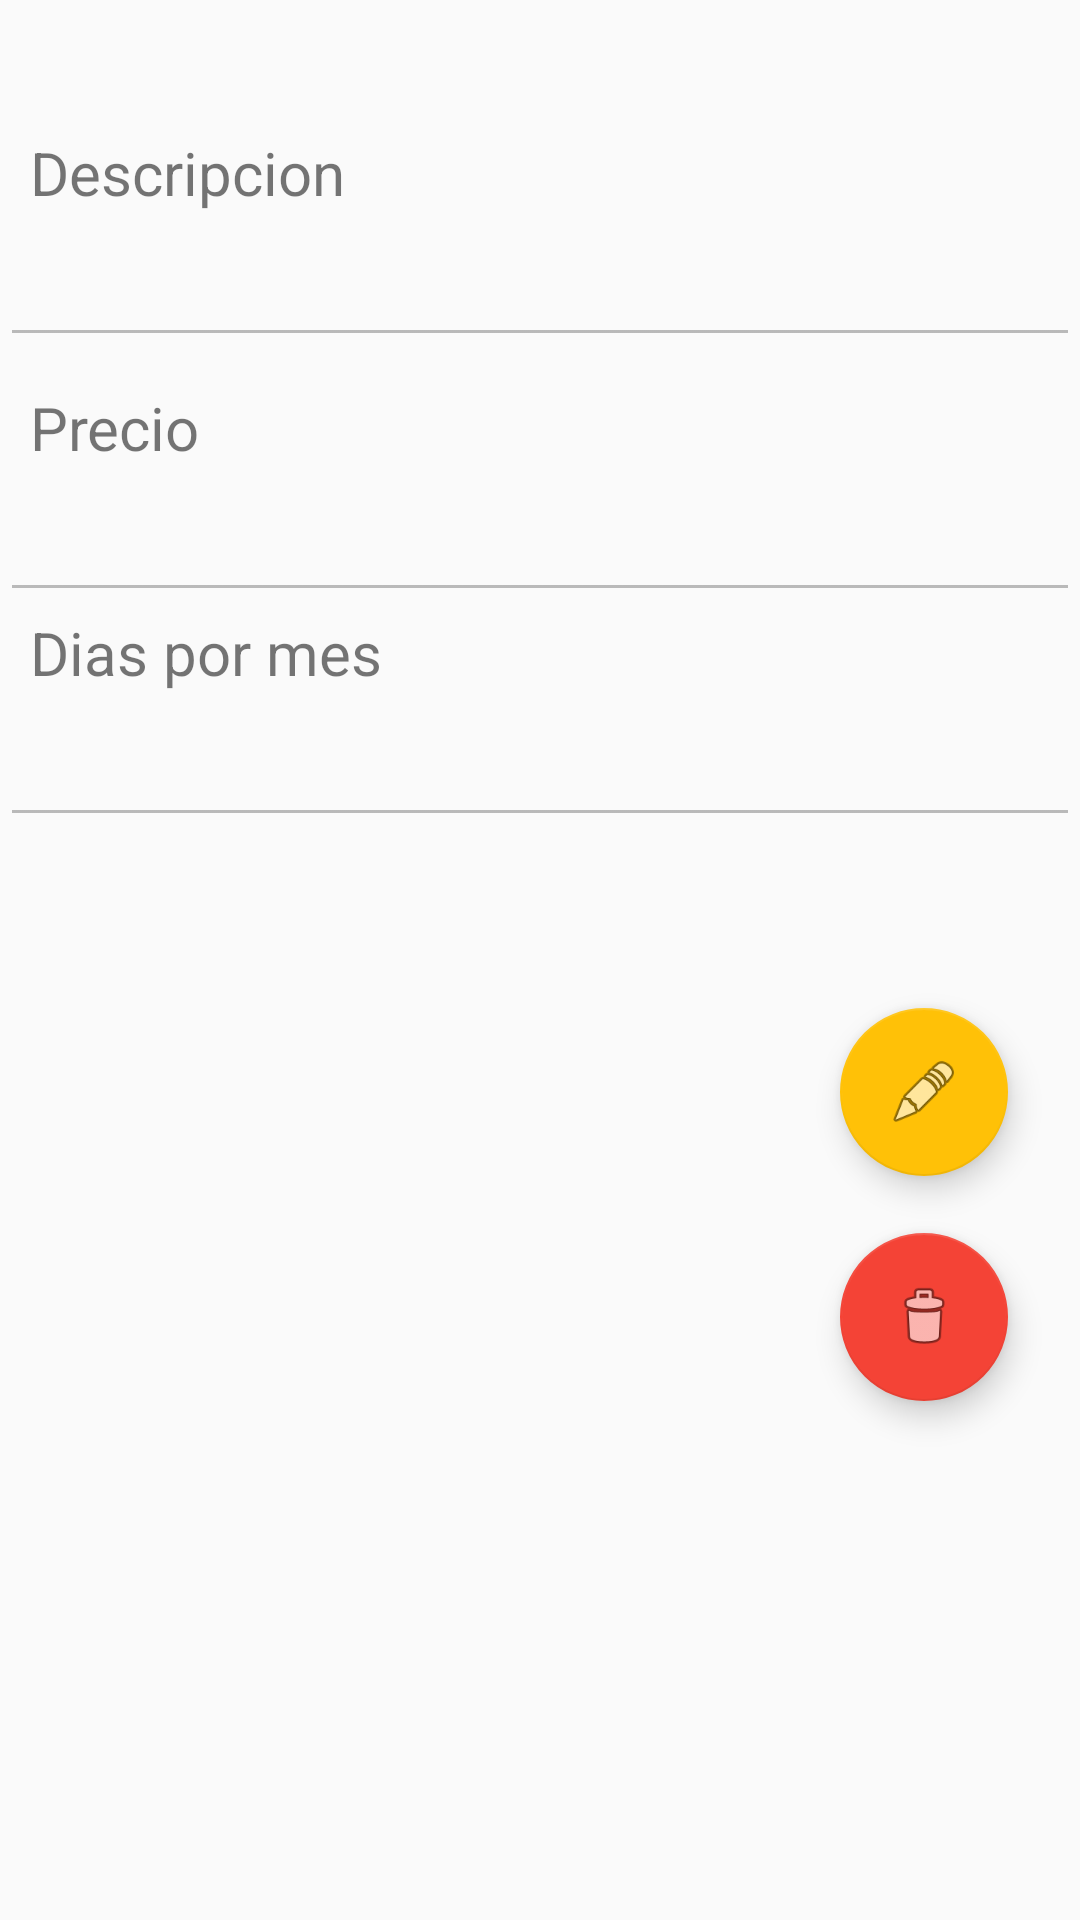

Reconstruct the res/layout file that produces this screen, plus the resources it refers to.
<!-- AndroidManifest.xml: application theme Theme.Design.Light.NoActionBar -->
<!-- res/layout/fragment_detalle_plan.xml -->
<?xml version="1.0" encoding="utf-8"?>
<androidx.constraintlayout.widget.ConstraintLayout xmlns:android="http://schemas.android.com/apk/res/android"
    xmlns:app="http://schemas.android.com/apk/res-auto"
    xmlns:tools="http://schemas.android.com/tools"
    android:layout_width="match_parent"
    android:layout_height="match_parent"
    tools:context=".ui.planes.DetallePlanFragment">


    <TextView
        android:id="@+id/textView22"
        android:layout_width="match_parent"
        android:layout_height="wrap_content"
        android:layout_marginStart="10dp"
        android:layout_marginTop="44dp"
        android:text="Descripcion"
        android:textSize="20sp"
        app:layout_constraintStart_toStartOf="parent"
        app:layout_constraintTop_toTopOf="parent" />

    <EditText
        android:id="@+id/etDescripcionEditPlan"
        android:layout_width="match_parent"
        android:layout_height="48dp"
        android:ems="10"
        android:enabled="false"
        android:inputType="textPersonName"
        app:layout_constraintEnd_toEndOf="parent"
        app:layout_constraintHorizontal_bias="1.0"
        app:layout_constraintStart_toStartOf="parent"
        app:layout_constraintTop_toBottomOf="@+id/textView22" />


    <TextView
        android:id="@+id/textView24"
        android:layout_width="match_parent"
        android:layout_height="wrap_content"
        android:layout_marginStart="10dp"
        android:layout_marginTop="10dp"
        android:text="Precio"
        android:textSize="20sp"
        app:layout_constraintEnd_toEndOf="parent"
        app:layout_constraintHorizontal_bias="1.0"
        app:layout_constraintStart_toStartOf="parent"
        app:layout_constraintTop_toBottomOf="@+id/etDescripcionEditPlan" />

    <TextView
        android:id="@+id/textView23"
        android:layout_width="match_parent"
        android:layout_height="wrap_content"
        android:layout_marginStart="10dp"
        android:text="Dias por mes"
        android:textSize="20sp"
        app:layout_constraintEnd_toEndOf="parent"
        app:layout_constraintHorizontal_bias="0.0"
        app:layout_constraintStart_toStartOf="parent"
        app:layout_constraintTop_toBottomOf="@+id/etPrecioPlanEdit"
        tools:ignore="MissingConstraints" />

    <EditText
        android:id="@+id/etDiasEditPlan"
        android:layout_width="match_parent"
        android:layout_height="48dp"
        android:ems="10"
        android:enabled="false"
        android:inputType="number"
        app:layout_constraintEnd_toEndOf="parent"
        app:layout_constraintHorizontal_bias="1.0"
        app:layout_constraintStart_toStartOf="parent"
        app:layout_constraintTop_toBottomOf="@+id/textView23" />

    <com.google.android.material.floatingactionbutton.FloatingActionButton
        android:id="@+id/fabEditPlan"
        android:layout_width="wrap_content"
        android:layout_height="wrap_content"
        android:layout_marginTop="336dp"
        android:clickable="true"
        android:src="@android:drawable/ic_menu_edit"
        app:backgroundTint="#FFC107"
        app:layout_constraintEnd_toEndOf="parent"
        app:layout_constraintHorizontal_bias="0.921"
        app:layout_constraintStart_toStartOf="parent"
        app:layout_constraintTop_toTopOf="parent"
        tools:ignore="MissingConstraints" />

    <com.google.android.material.floatingactionbutton.FloatingActionButton
        android:id="@+id/fabBorrarPlan"
        android:layout_width="wrap_content"
        android:layout_height="wrap_content"
        android:layout_marginTop="19dp"
        android:layout_marginBottom="152dp"
        android:clickable="true"
        android:src="@android:drawable/ic_menu_delete"
        app:backgroundTint="#F44336"
        app:layout_constraintBottom_toBottomOf="parent"
        app:layout_constraintEnd_toEndOf="parent"
        app:layout_constraintHorizontal_bias="0.921"
        app:layout_constraintStart_toStartOf="parent"
        app:layout_constraintTop_toBottomOf="@+id/fabEditPlan"
        app:layout_constraintVertical_bias="0.0" />

    <EditText
        android:id="@+id/etPrecioPlanEdit"
        android:layout_width="match_parent"
        android:layout_height="48dp"
        android:ems="10"
        android:enabled="false"
        android:inputType="numberDecimal"
        app:layout_constraintEnd_toEndOf="parent"
        app:layout_constraintStart_toStartOf="parent"
        app:layout_constraintTop_toBottomOf="@+id/textView24" />

</androidx.constraintlayout.widget.ConstraintLayout>
<!-- resources referenced by this layout -->
<resources>

</resources>
